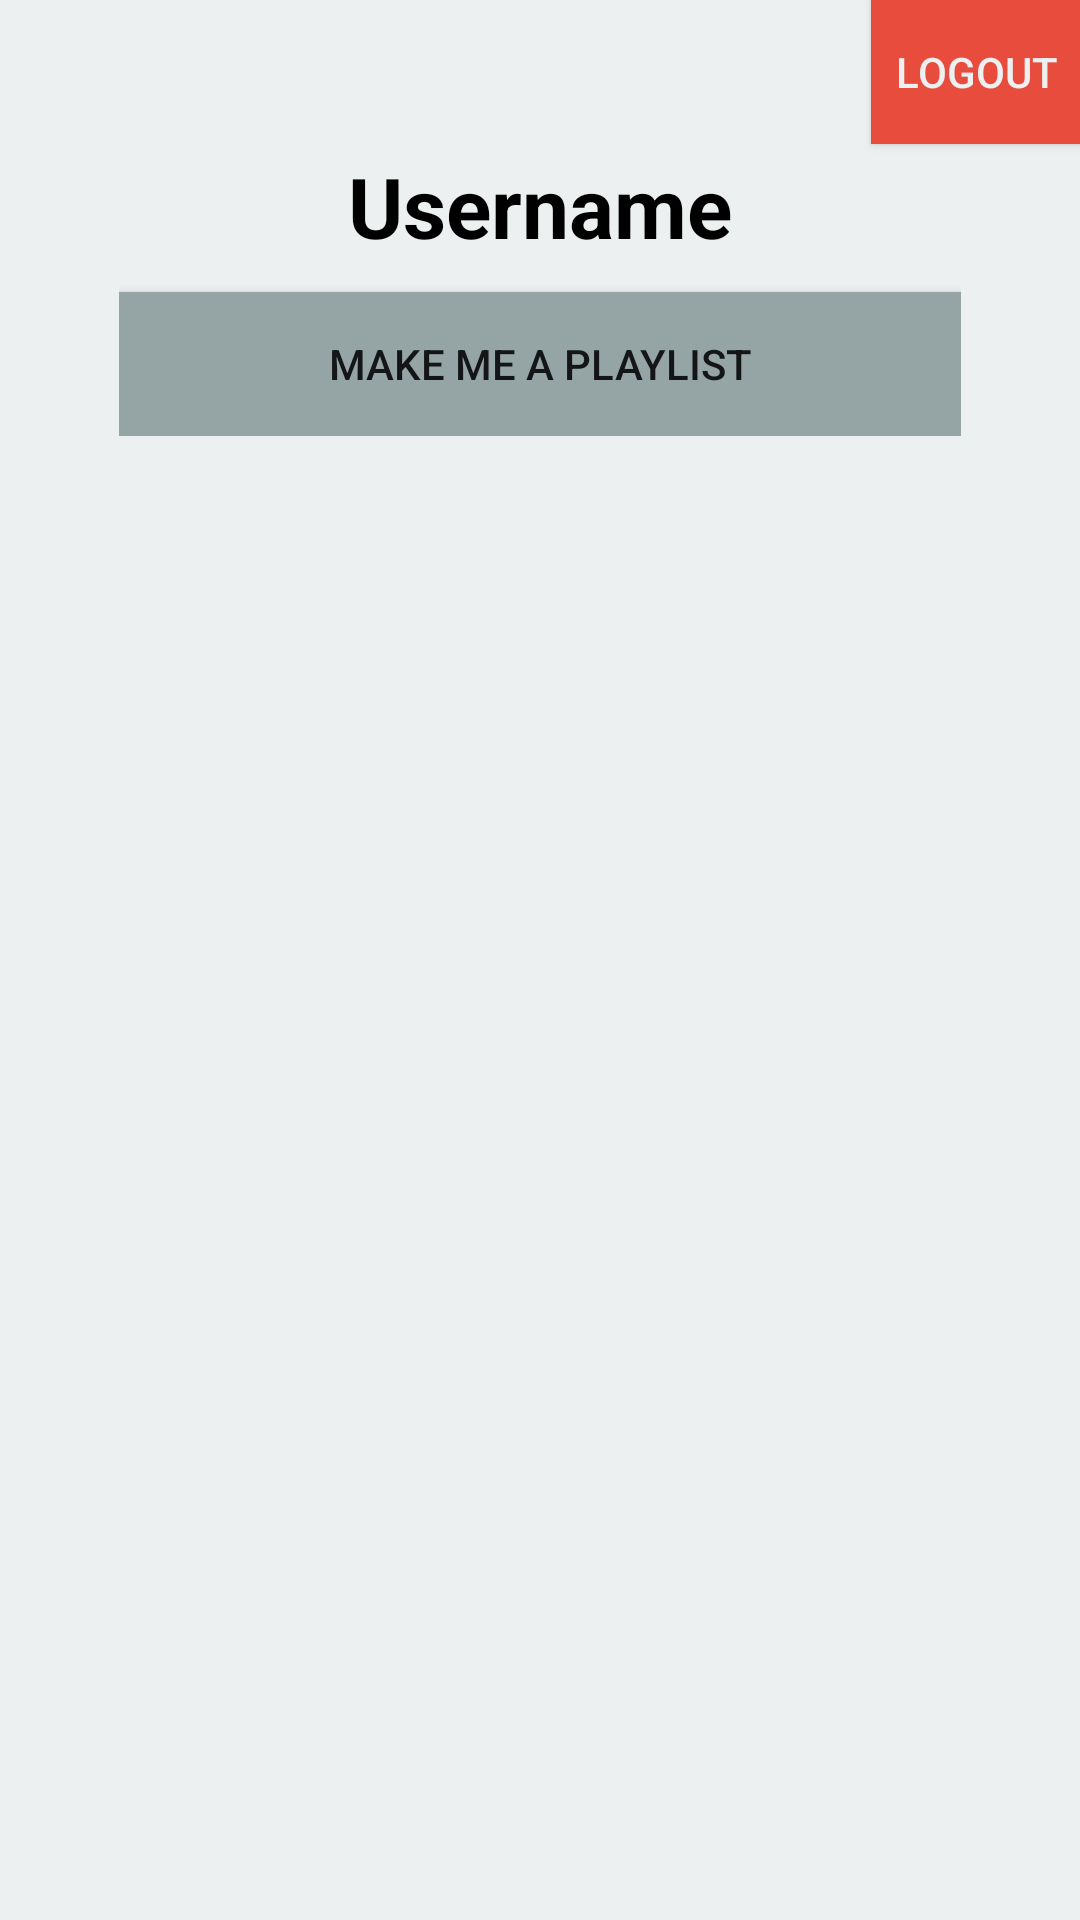

This screen was rendered from an Android layout file. Write that file and the resources it references.
<!-- AndroidManifest.xml: activity theme Theme.AppCompat.Light.DarkActionBar -->
<!-- res/layout/activity_profile.xml -->
<?xml version="1.0" encoding="utf-8"?>
<RelativeLayout xmlns:android="http://schemas.android.com/apk/res/android"
    xmlns:app="http://schemas.android.com/apk/res-auto"
    xmlns:tools="http://schemas.android.com/tools"
    android:layout_width="match_parent"
    android:layout_height="match_parent"
    android:background="#ecf0f1"
    android:paddingBottom="@dimen/activity_vertical_margin"
    android:paddingLeft="@dimen/activity_horizontal_margin"
    android:paddingRight="@dimen/activity_horizontal_margin"
    android:paddingTop="@dimen/activity_vertical_margin"
    tools:context=".ProfileActivity"
    android:id="@+id/rlProfile">


    <RelativeLayout
        android:layout_width="match_parent"
        android:layout_height="match_parent"
        android:paddingBottom="@dimen/activity_vertical_margin"
        android:paddingLeft="@dimen/activity_horizontal_margin"
        android:paddingRight="@dimen/activity_horizontal_margin"
        android:paddingTop="@dimen/activity_vertical_margin"
        tools:context=".YourLibraryActivity"
        android:background="#ecf0f1">


    </RelativeLayout>

    <ImageView
        android:layout_width="wrap_content"
        android:layout_height="wrap_content"
        app:srcCompat="@drawable/searchdark"
        android:id="@+id/ivSearch"
        android:layout_alignParentBottom="true"
        android:layout_alignParentLeft="true"
        android:layout_alignParentStart="true" />

    <ImageView
        android:layout_width="wrap_content"
        android:layout_height="wrap_content"
        app:srcCompat="@drawable/libdark"
        android:id="@+id/ivYourLibrary"
        android:layout_alignParentBottom="true"
        android:layout_alignParentRight="true"
        android:layout_alignParentEnd="true" />

    <ScrollView xmlns:android="http://schemas.android.com/apk/res/android"
        android:layout_width="fill_parent"
        android:layout_height="wrap_content"
        android:layout_above="@+id/bottom_container"
        android:fillViewport="false"
        android:orientation="vertical"
        android:padding="10dp"
        android:layout_alignParentTop="true"
        android:id="@+id/scrollView">

        <LinearLayout
            android:layout_width="match_parent"
            android:layout_height="wrap_content"
            android:orientation="vertical"
            android:weightSum="1"
            android:layout_margin="30dp">

            <ImageView
                android:layout_width="match_parent"
                android:layout_height="wrap_content"
                app:srcCompat="@drawable/user_round_icon"
                android:id="@+id/imageView2" />

            <TextView
                android:layout_width="wrap_content"
                android:layout_height="wrap_content"
                android:padding="10dp"
                android:text="Username"
                android:textSize="28sp"
                android:textStyle="bold"
                android:layout_gravity="center_horizontal"
                android:textColor="#000000"
                android:id="@+id/tvProfUsername" />

            <Button
                android:text="Make Me a Playlist"
                android:layout_width="match_parent"
                android:layout_height="wrap_content"
                android:id="@+id/btnMakeMeAPlaylist"
                android:onClick="makeMeAPlaylistBtn"
                android:background="#95a5a6" />

        </LinearLayout>
    </ScrollView>

    <Button
        style="?android:attr/buttonStyleSmall"
        android:layout_width="70dp"
        android:layout_height="wrap_content"
        android:text="Logout"
        android:id="@+id/btnLogout"
        android:layout_gravity="right"
        android:layout_alignParentTop="true"
        android:layout_alignParentRight="true"
        android:layout_alignParentEnd="true"
        android:background="#e74c3c"
        android:textColor="#ecf0f1" />

</RelativeLayout>
<!-- resources referenced by this layout -->
<resources>

</resources>
